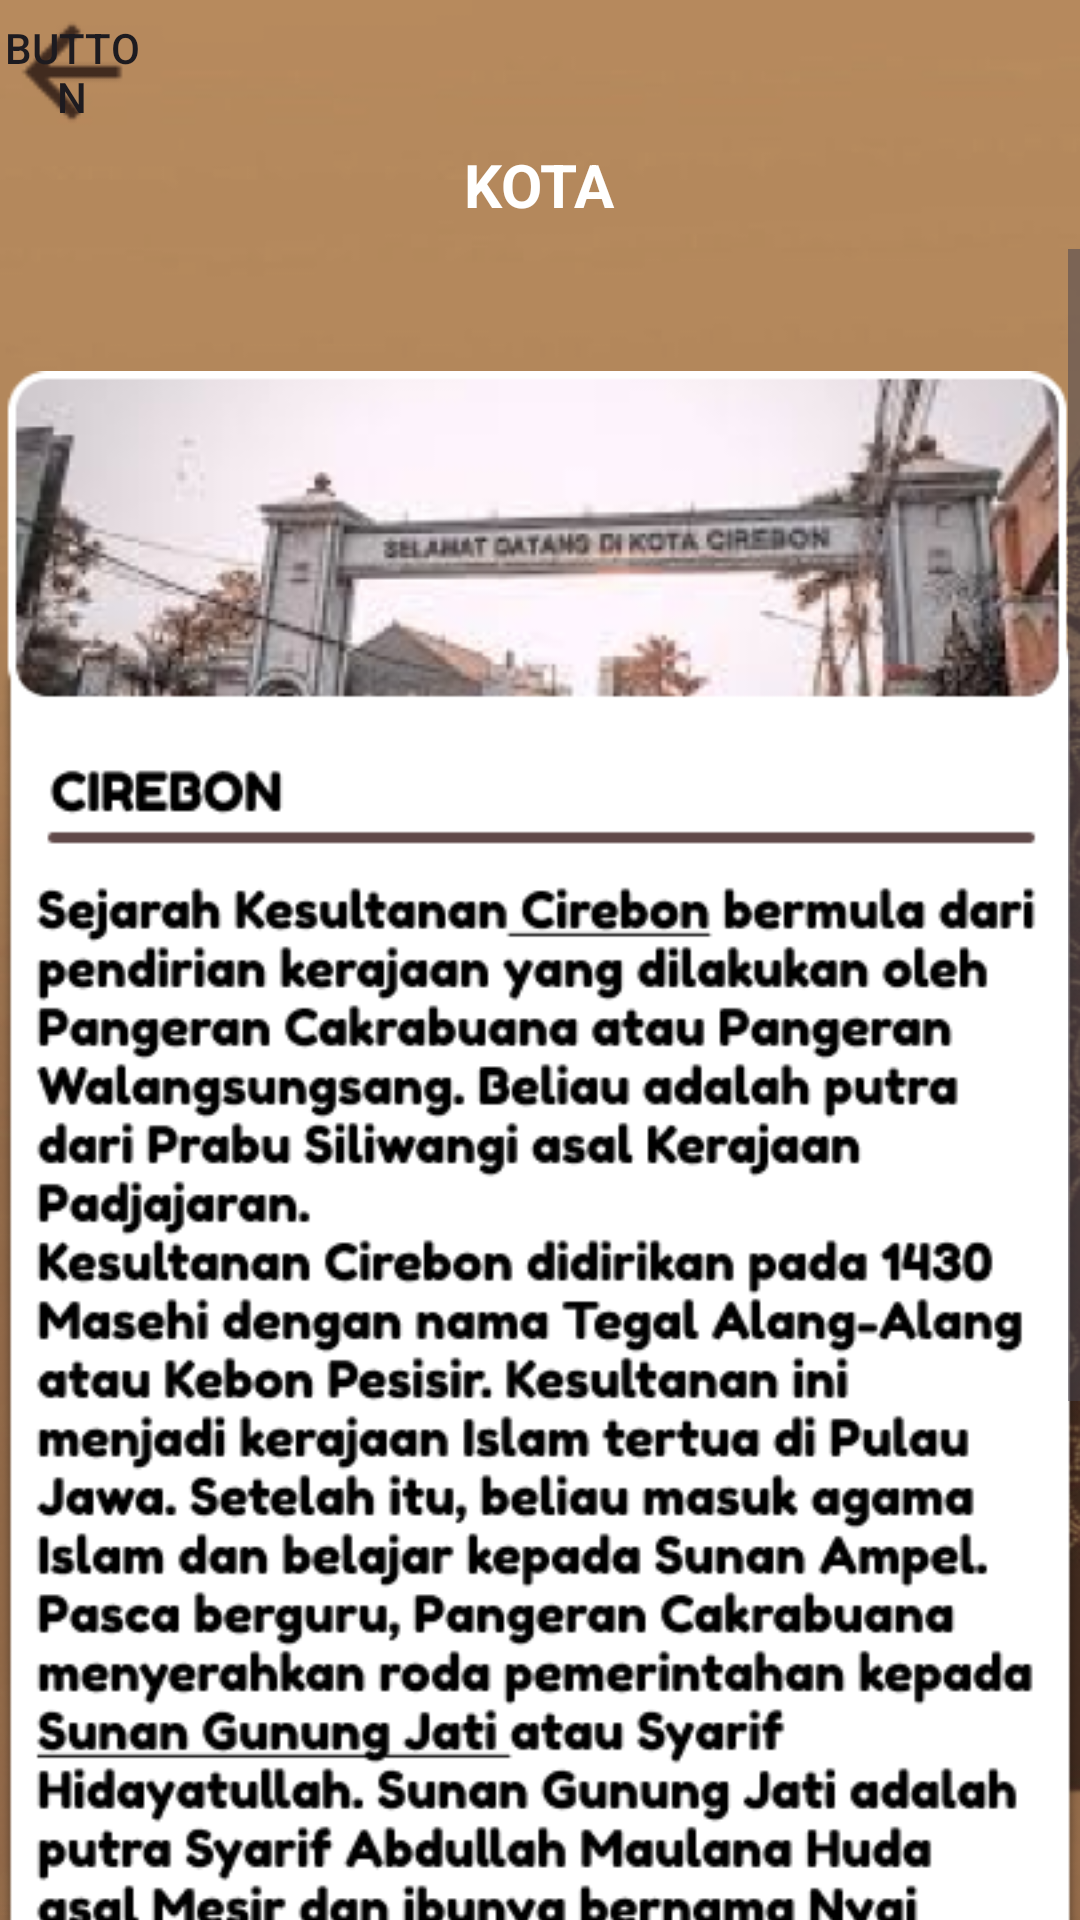

Here is an Android app screen rendered from its layout file. Give the layout XML and the strings, colors and styles it references.
<!-- AndroidManifest.xml: application theme Theme.Projectbp3 -->
<!-- res/layout/activity_crbn.xml -->
<?xml version="1.0" encoding="utf-8"?>
<LinearLayout xmlns:android="http://schemas.android.com/apk/res/android"
    xmlns:app="http://schemas.android.com/apk/res-auto"
    xmlns:tools="http://schemas.android.com/tools"
    android:layout_width="match_parent"
    android:layout_height="match_parent"
    android:orientation="vertical"
    android:background="@drawable/bg">

<Button
    android:id="@+id/btnbackcrbn"
    android:layout_width="48dp"
    android:layout_height="48dp"
    android:text="Button"
    android:layout_gravity="left"
    android:background="@drawable/arrow_back"
    android:foreground="@drawable/arrow_back" />

<LinearLayout
android:layout_width="match_parent"
android:layout_height="match_parent"
android:orientation="vertical">

<TextView
    android:id="@+id/textView7"
    android:layout_width="wrap_content"
    android:layout_height="wrap_content"
    android:layout_gravity="center"
    android:layout_marginBottom="8dp"
    android:text="KOTA"
    android:textColor="@color/white"
    android:textSize="20dp"
    android:textStyle="bold" />

<ScrollView
    android:layout_width="match_parent"
    android:layout_height="wrap_content">

    <LinearLayout
        android:layout_width="match_parent"
        android:layout_height="wrap_content"
        android:orientation="vertical">

        <ImageView
            android:id="@+id/imageView8"
            android:layout_width="match_parent"
            android:layout_height="wrap_content"
            app:srcCompat="@drawable/crbnstory" />

        <Button
            android:id="@+id/readmorecrbn"
            android:layout_width="200dp"
            android:layout_height="60dp"
            android:layout_gravity="center"
            android:layout_marginTop="16dp"
            android:background="@drawable/readmore"
            android:foreground="@drawable/readmore"
            android:text="Button" />

    </LinearLayout>
</ScrollView>

</LinearLayout>

    </LinearLayout>
<!-- resources referenced by this layout -->
<resources>
  <color name="white">#FFFFFFFF</color>
  <!-- drawable arrow_back: png bitmap (drawable, 553 bytes) -->
  <!-- drawable bg: png bitmap (drawable, 242001 bytes) -->
  <!-- drawable crbnstory: png bitmap (drawable, 122040 bytes) -->
  <!-- drawable readmore: png bitmap (drawable, 2712 bytes) -->
  <style name="Theme.Projectbp3" parent="Base.Theme.Projectbp3" />
  <style name="Base.Theme.Projectbp3" parent="Theme.Material3.DayNight.NoActionBar">
          <item name="colorPrimaryVariant">@color/light_brown</item>
      </style>
  <color name="light_brown">#c3945f</color>
</resources>
